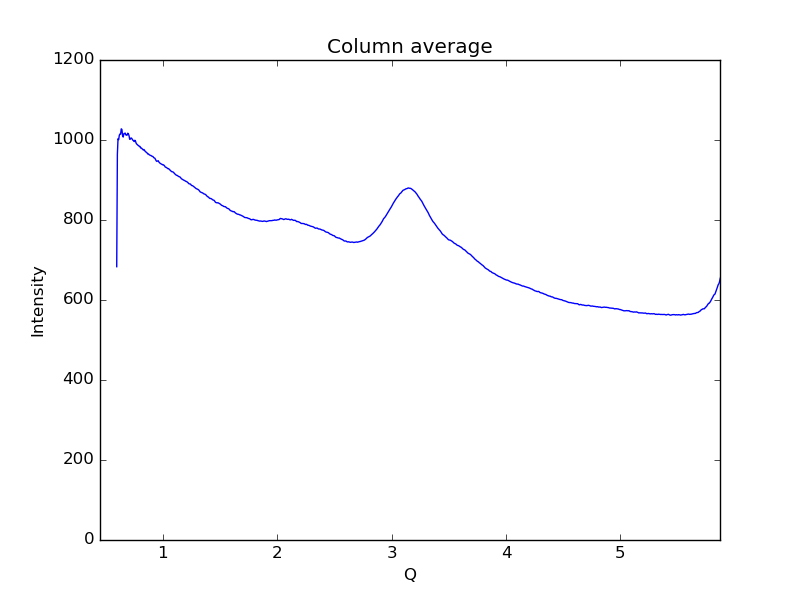

The file beside this chart, header and first rows:
0.59621693822088684, 683.27
0.6019, 964.4
0.6075, 1003
0.6132, 1001
0.6189, 1012
0.6245, 1015
0.6302, 1015
0.6358, 1028
0.6415, 1026
0.6472, 1011
0.6528, 1007
0.6585, 1016
0.6641, 1016
0.6698, 1017
0.6755, 1013
0.6811, 1012
0.6868, 1012
0.6924, 1017
0.6981, 1015
0.7038, 1011
0.7094, 1002
0.7151, 1002
0.7207, 1005
0.7264, 1004
0.7321, 1002
0.7377, 999.3
0.7434, 998.3
0.749, 996
0.7547, 999.4
0.7603, 997.2
0.766, 991.9
0.7717, 989.5
0.7773, 988.4
0.783, 986.5
0.7886, 985.7
0.7943, 983.7
0.8, 983.8
0.8056, 980
0.8113, 980.1
0.8169, 978.4
0.8226, 976.8
0.8283, 975.2
0.8339, 976.2
0.8396, 974.2
0.8452, 971.4
0.8509, 970.4
0.8566, 968.7
0.8622, 967.6
0.8679, 965
0.8735, 965.1
0.8792, 963.4
0.8849, 962.3
0.8905, 961.4
0.8962, 961.2
0.9018, 959.8
0.9075, 959.1
0.9132, 958.6
0.9188, 956.1
0.9245, 955
0.9301, 954.2
0.9358, 951.2
... 939 more rows
